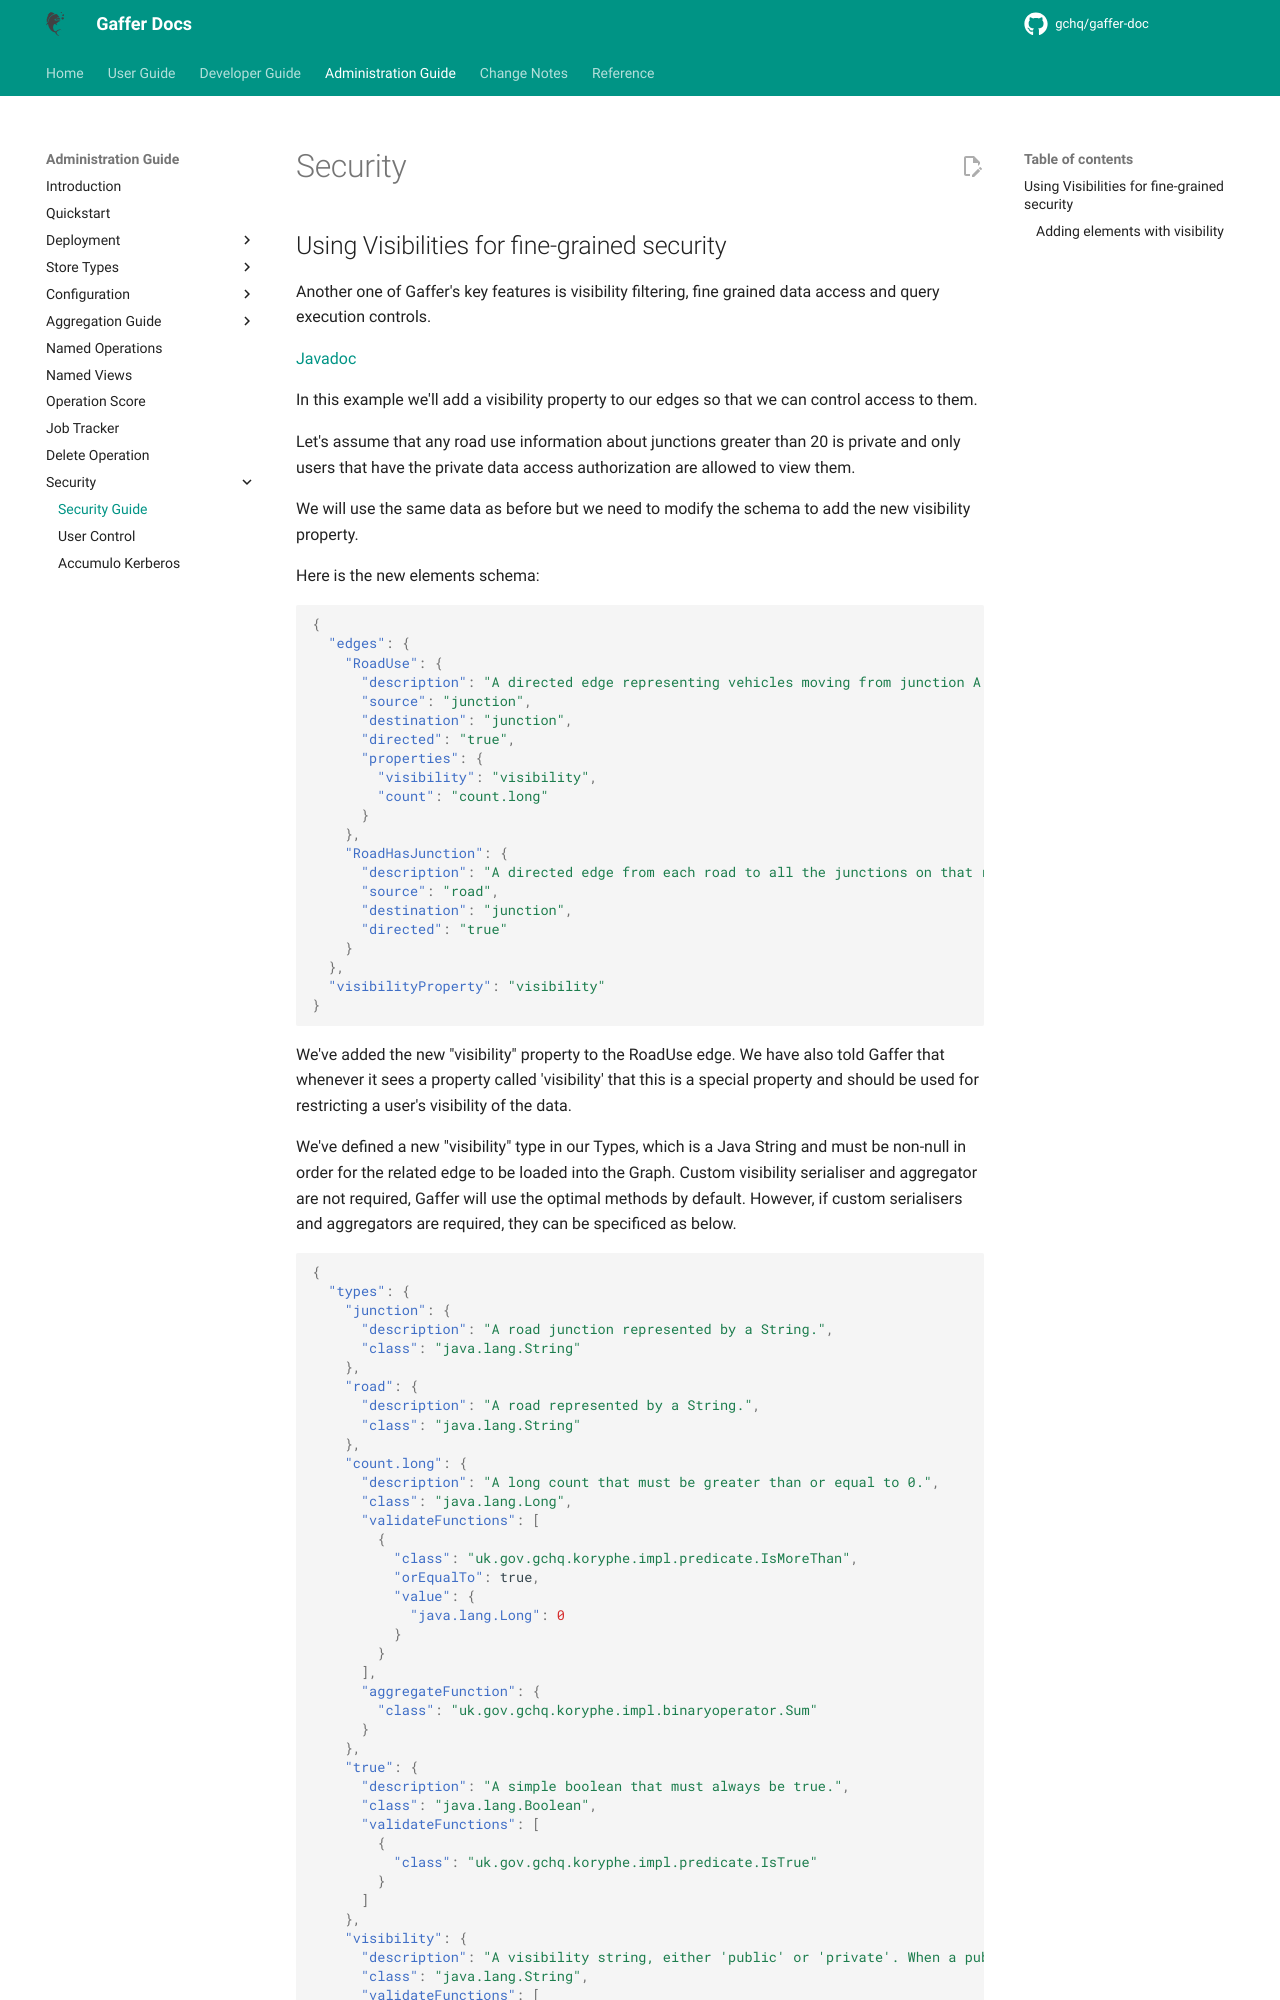

repository: gchq/gaffer-doc · page: 2.3.1/administration-guide/security/security-guide.html · generator: mkdocs

# Security

## Using Visibilities for fine-grained security

Another one of Gaffer's key features is visibility filtering, fine grained data access and query execution controls.

[Javadoc](https://gchq.github.io/Gaffer/uk/gov/gchq/gaffer/commonutil/elementvisibilityutil/VisibilityEvaluator.html)

In this example we'll add a visibility property to our edges so that we can control access to them.

Let's assume that any road use information about junctions greater than 20 is private and only users that have the private data access authorization are allowed to view them.

We will use the same data as before but we need to modify the schema to add the new visibility property.

Here is the new elements schema:

```json
{
  "edges": {
    "RoadUse": {
      "description": "A directed edge representing vehicles moving from junction A to junction B.",
      "source": "junction",
      "destination": "junction",
      "directed": "true",
      "properties": {
        "visibility": "visibility",
        "count": "count.long"
      }
    },
    "RoadHasJunction": {
      "description": "A directed edge from each road to all the junctions on that road.",
      "source": "road",
      "destination": "junction",
      "directed": "true"
    }
  },
  "visibilityProperty": "visibility"
}
```

We've added the new "visibility" property to the RoadUse edge. We have also told Gaffer that whenever it sees a property called 'visibility' that this is a special property and should be used for restricting a user's visibility of the data.

We've defined a new "visibility" type in our Types, which is a Java String and must be non-null in order for the related edge to be loaded into the Graph. Custom visibility serialiser and aggregator are not required, Gaffer will use the optimal methods by default. However, if custom serialisers and aggregators are required, they can be specificed as below.

```json
{
  "types": {
    "junction": {
      "description": "A road junction represented by a String.",
      "class": "java.lang.String"
    },
    "road": {
      "description": "A road represented by a String.",
      "class": "java.lang.String"
    },
    "count.long": {
      "description": "A long count that must be greater than or equal to 0.",
      "class": "java.lang.Long",
      "validateFunctions": [
        {
          "class": "uk.gov.gchq.koryphe.impl.predicate.IsMoreThan",
          "orEqualTo": true,
          "value": {
            "java.lang.Long": 0
          }
        }
      ],
      "aggregateFunction": {
        "class": "uk.gov.gchq.koryphe.impl.binaryoperator.Sum"
      }
    },
    "true": {
      "description": "A simple boolean that must always be true.",
      "class": "java.lang.Boolean",
      "validateFunctions": [
        {
          "class": "uk.gov.gchq.koryphe.impl.predicate.IsTrue"
        }
      ]
    },
    "visibility": {
      "description": "A visibility string, either 'public' or 'private'. When a public and private visibility is aggregated together it will result in a private visibility.",
      "class": "java.lang.String",
      "validateFunctions": [
        {
          "class": "uk.gov.gchq.koryphe.impl.predicate.Exists"
        }
      ],
      "serialiser": {
        "class": "uk.gov.gchq.gaffer.doc.dev.serialiser.VisibilitySerialiser"
      },
      "aggregateFunction": {
        "class": "uk.gov.gchq.gaffer.doc.dev.aggregator.VisibilityAggregator"
      }
    }
  }
}

```
